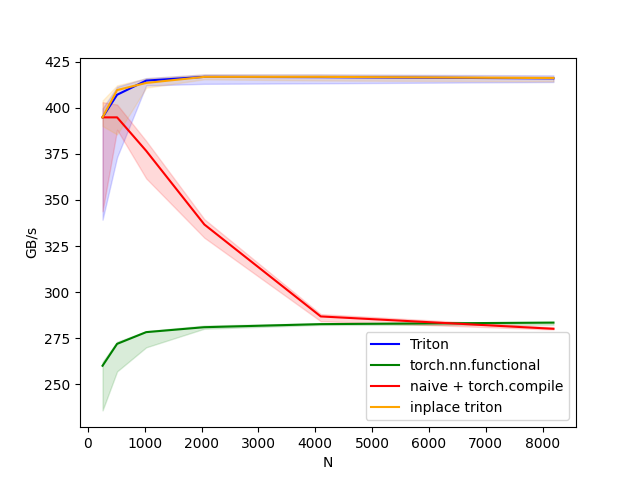

The table this chart was drawn from, first rows:
N, Triton, torch.nn.functional, naive + torch.compile, inplace triton
256, 394.8, 260.1, 394.8, 394.8
512, 407.1, 271.9, 394.8, 409.6
1024, 414.7, 278.3, 376.6, 413.5
2048, 416.8, 281, 336.7, 416.8
4096, 416.6, 282.6, 286.8, 416.8
8192, 415.9, 283.5, 280.1, 416.1
